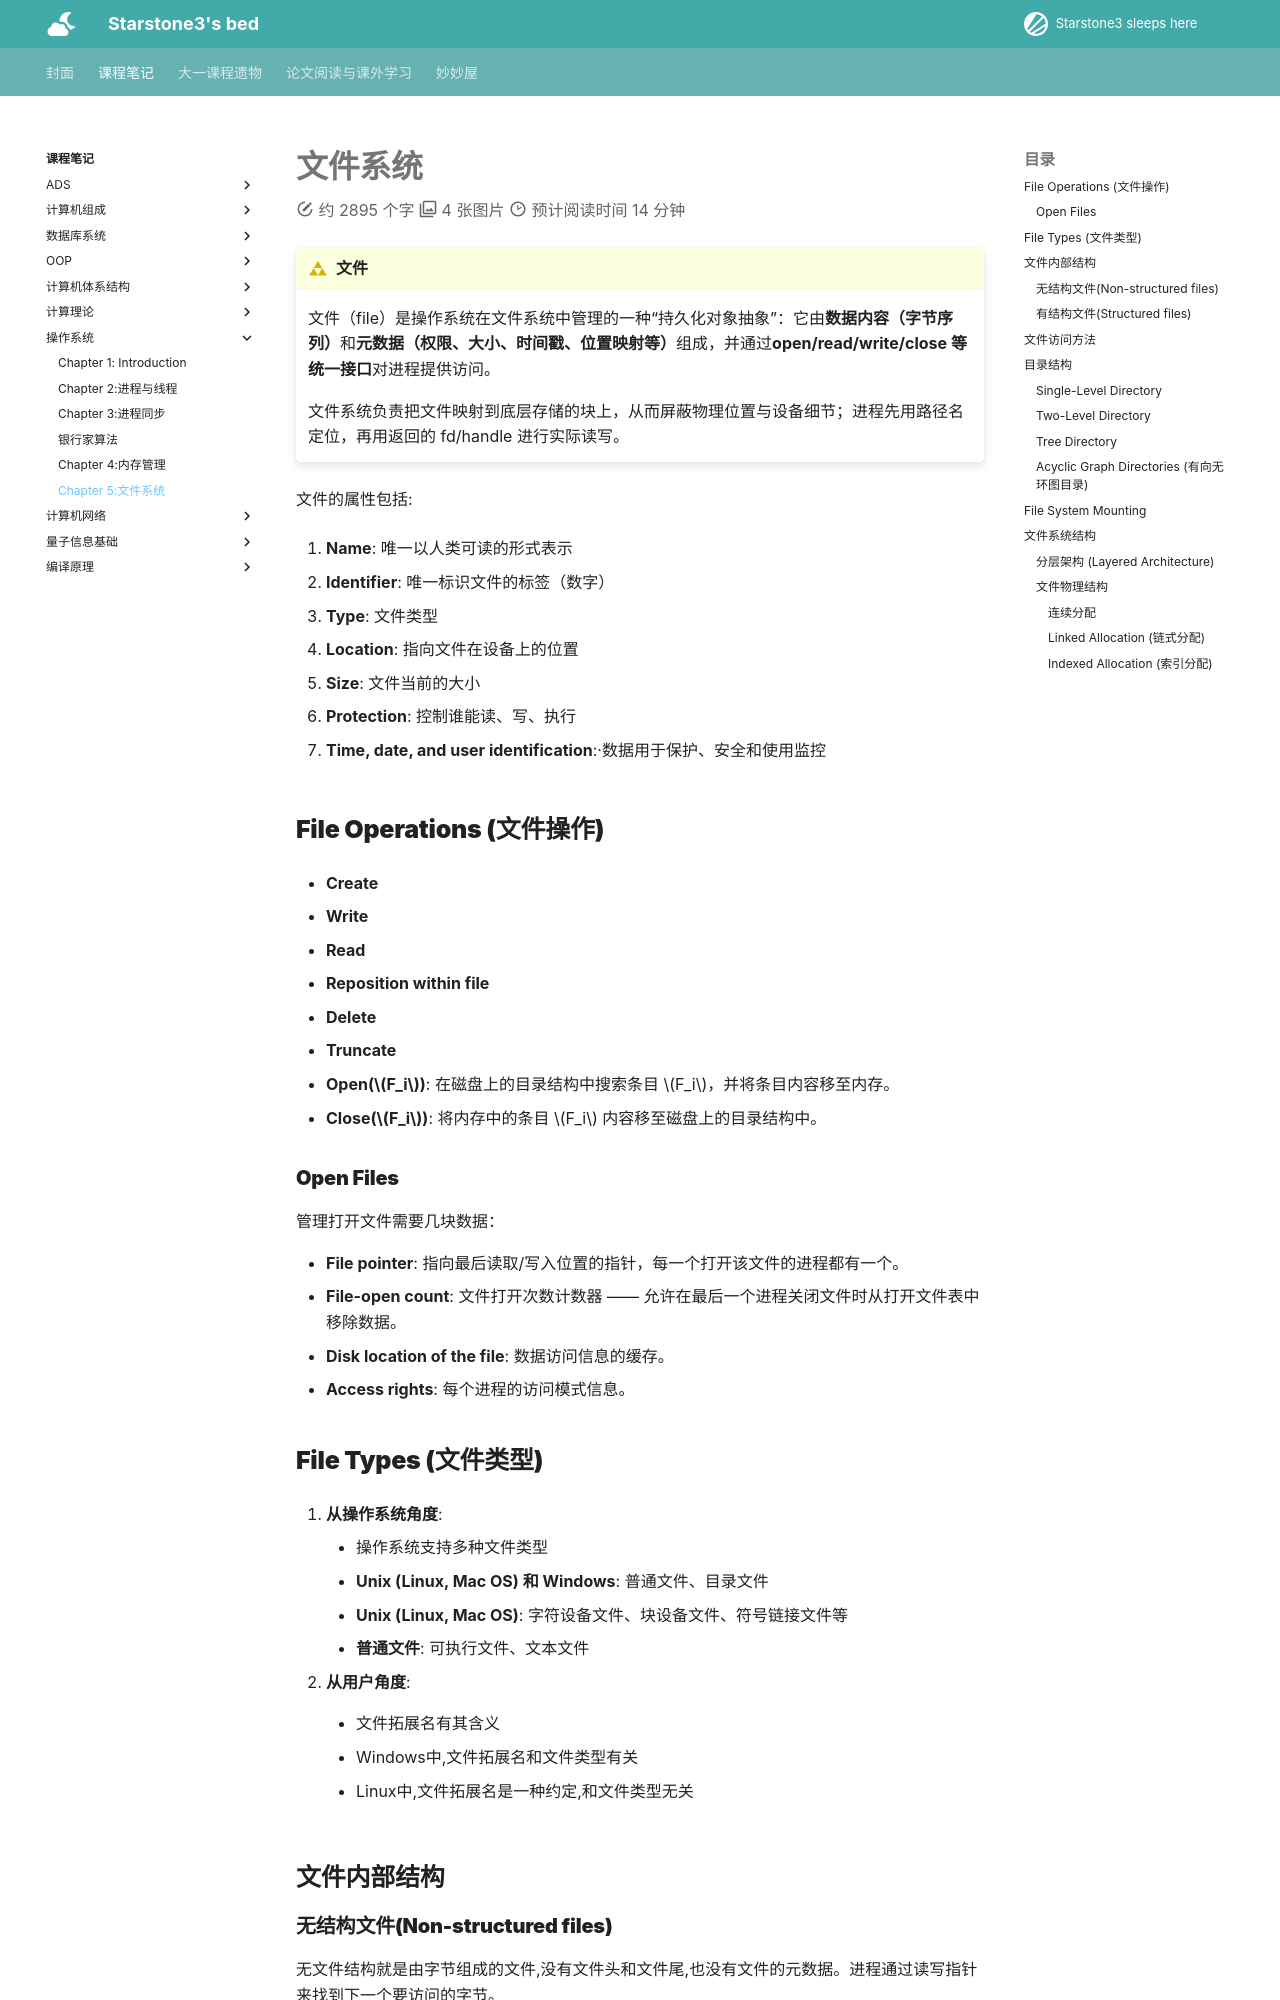

repository: starstone3/starstone3.github.io · page: incourse/OS/ch5/index.html · generator: mkdocs

---
comments: true
---

# 文件系统

!!! definition "文件"
    文件（file）是操作系统在文件系统中管理的一种“持久化对象抽象”：它由**数据内容（字节序列）**和**元数据（权限、大小、时间戳、位置映射等）**组成，并通过**open/read/write/close 等统一接口**对进程提供访问。

    文件系统负责把文件映射到底层存储的块上，从而屏蔽物理位置与设备细节；进程先用路径名定位，再用返回的 fd/handle 进行实际读写。


文件的属性包括:

1. **Name**: 唯一以人类可读的形式表示

2. **Identifier**: 唯一标识文件的标签（数字）
3. **Type**: 文件类型
4. **Location**: 指向文件在设备上的位置
5. **Size**: 文件当前的大小
6. **Protection**: 控制谁能读、写、执行

7. **Time, date, and user identification**:·数据用于保护、安全和使用监控

## File Operations (文件操作)

*   **Create**

*   **Write**

*   **Read**

*   **Reposition within file**

*   **Delete**

*   **Truncate**

*   **Open($F_i$)**: 在磁盘上的目录结构中搜索条目 $F_i$，并将条目内容移至内存。
*   **Close($F_i$)**: 将内存中的条目 $F_i$ 内容移至磁盘上的目录结构中。

### Open Files

管理打开文件需要几块数据：

*   **File pointer**: 指向最后读取/写入位置的指针，每一个打开该文件的进程都有一个。
*   **File-open count**: 文件打开次数计数器 —— 允许在最后一个进程关闭文件时从打开文件表中移除数据。
*   **Disk location of the file**: 数据访问信息的缓存。
*   **Access rights**: 每个进程的访问模式信息。

## File Types (文件类型)

1. **从操作系统角度**:
    *   操作系统支持多种文件类型
    *   **Unix (Linux, Mac OS) 和 Windows**: 普通文件、目录文件
    *   **Unix (Linux, Mac OS)**: 字符设备文件、块设备文件、符号链接文件等
    *   **普通文件**: 可执行文件、文本文件

2. **从用户角度**:
    *   文件拓展名有其含义

    * Windows中,文件拓展名和文件类型有关

    * Linux中,文件拓展名是一种约定,和文件类型无关

## 文件内部结构

### 无结构文件(Non-structured files)

无文件结构就是由字节组成的文件,没有文件头和文件尾,也没有文件的元数据。进程通过读写指针来找到下一个要访问的字节。

### 有结构文件(Structured files)
> 也称记录文件(record file)

记录相当于是文件的条目,分为定长记录和变长记录。在读取文件时,以记录为单位,而不是字节为单位。
